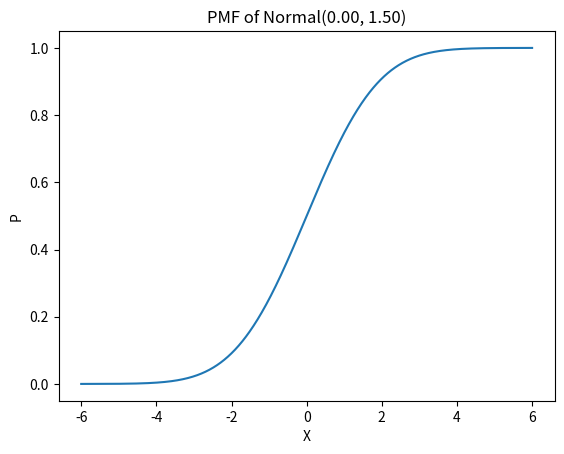

Here is the Python script that generated this plot:
import matplotlib.pyplot as plt
import math

def generator_data(a, b, size):
    n = (b - a) / (size - 1)
    result = []
    s = a
    while s < b:
        result.append(s)
        s += n
    if len(result) < size:
        result.append(b)
    return result


def pmf_normal(x, mu, sigma):
    return 1 / (math.sqrt(2 * math.pi * sigma ** 2)) * math.exp(-1 / 2 * (x - mu / sigma) ** 2)


def cdf_normal(x, mu, sigma):
    return 1 / 2 * (1 + math.erf((x - mu) / (sigma * math.sqrt(2))))


def plot_pmf_normal(mu, sigma):
    X = generator_data(mu - 4 * sigma, mu + 4 * sigma, 1000)
    P_normal = [pmf_normal(x, mu, sigma) for x in X]
    plt.plot(X, P_normal, '-')
    plt.title('PMF of Normal(%.2f, %.2f)' % (mu, sigma))
    plt.xlabel('X')
    plt.ylabel('P')
    plt.show()

def plot_cdf_normal(mu, sigma):
    X = generator_data(mu - 4 * sigma, mu + 4 * sigma, 1000)
    P_normal = [cdf_normal(x, mu, sigma) for x in X]
    plt.plot(X, P_normal, '-')
    plt.title('PMF of Normal(%.2f, %.2f)' % (mu, sigma))
    plt.xlabel('X')
    plt.ylabel('P')
    plt.show()

# plot_pmf_normal(0, 1.5)
plot_cdf_normal(0, 1.5)

print(cdf_normal(12, 10, 1) - cdf_normal(9, 10, 1))
